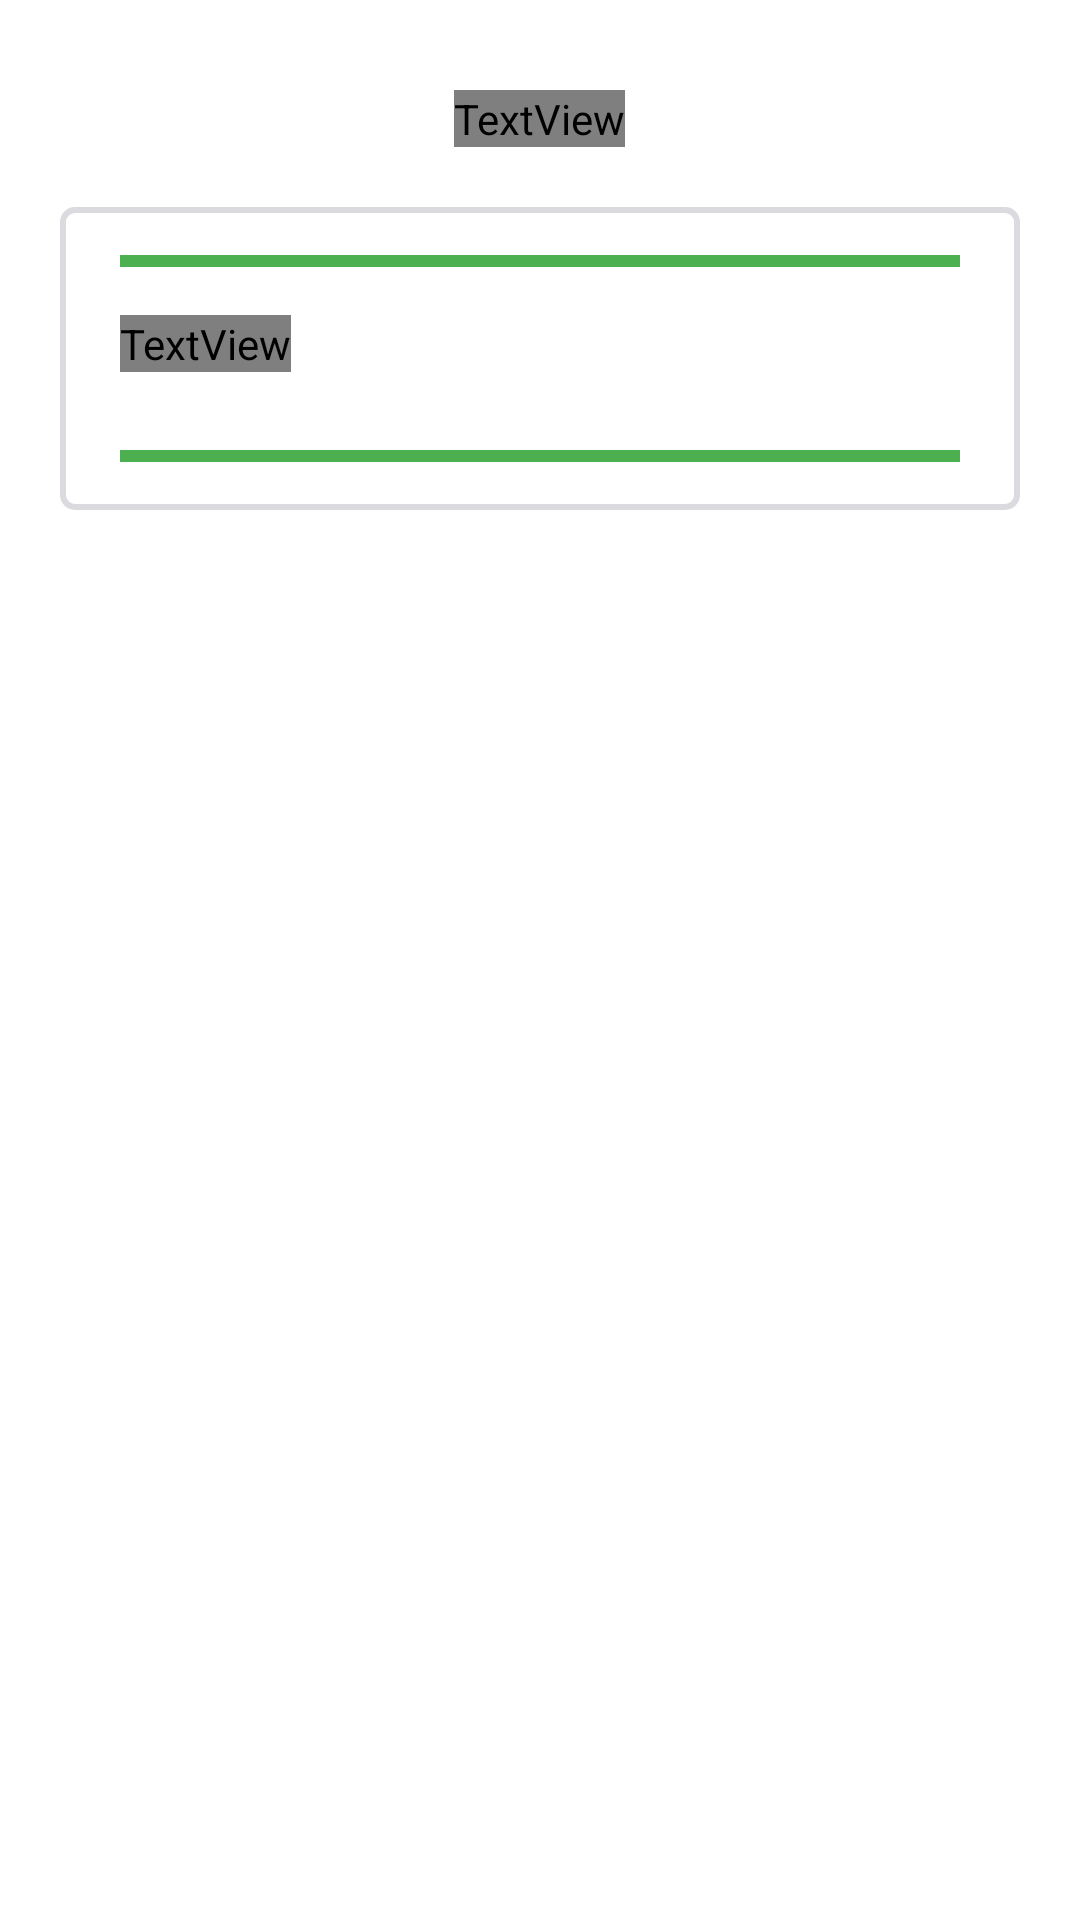

Here is an Android app screen rendered from its layout file. Give the layout XML and the strings, colors and styles it references.
<!-- AndroidManifest.xml: application theme Theme.CarbonFootprintApp -->
<!-- res/layout/activity_tips.xml -->
<?xml version="1.0" encoding="utf-8"?>
<LinearLayout
        xmlns:android="http://schemas.android.com/apk/res/android"
        xmlns:app="http://schemas.android.com/apk/res-auto" android:layout_width="match_parent"
        android:layout_height="match_parent"
        android:gravity="center_horizontal"
        android:orientation="vertical">

    <TextView
            android:id="@+id/textViewDetails"
            android:layout_width="wrap_content"
            android:layout_height="wrap_content"
            android:text="6043"
            android:layout_marginTop="30dp"
            android:textAppearance="@style/total_progress"
            android:gravity="center_vertical|center_horizontal"/>

    <LinearLayout
            android:layout_width="match_parent"
            android:layout_height="wrap_content"
            android:orientation="vertical"
            android:background="@drawable/background_box_text"
            android:layout_marginHorizontal="20dp"
            android:layout_marginTop="20dp">

        <ProgressBar
                style="?android:attr/progressBarStyleHorizontal"
                android:layout_width="match_parent"
                android:layout_height="wrap_content"
                android:layout_marginTop="10dp"
                android:layout_marginHorizontal="20dp"
                android:max="100"
                android:progressTint="@color/purple_500"
                android:progress="100"/>

        <TextView
                android:id="@+id/textViewText"
                android:text="Text"
                android:layout_marginHorizontal="20dp"
                android:layout_marginVertical="10dp"
                android:layout_gravity="center_vertical"
                android:textAppearance="@style/other_text"
                android:layout_width="wrap_content"
                android:layout_height="wrap_content"/>

        <ProgressBar
                style="?android:attr/progressBarStyleHorizontal"
                android:layout_width="match_parent"
                android:layout_height="wrap_content"
                android:layout_marginTop="10dp"
                android:layout_marginBottom="10dp"
                android:layout_marginHorizontal="20dp"
                android:max="100"
                android:progressTint="@color/purple_500"
                android:progress="100"/>

    </LinearLayout>

    <ImageView
            android:layout_width="match_parent"
            android:layout_height="wrap_content"
            android:layout_marginHorizontal="20dp"
            android:layout_marginVertical="30dp"
            app:srcCompat="@drawable/consume_mindfully"
            android:id="@+id/imageViewTips"/>

</LinearLayout>
<!-- resources referenced by this layout -->
<resources>
  <color name="purple_500">#4CAF50</color>
  <!-- drawable background_box_text (drawable) -->
  <?xml version="1.0" encoding="utf-8"?>
  <shape xmlns:android="http://schemas.android.com/apk/res/android" android:shape="rectangle">
      <solid android:color="@android:color/transparent"/>
      <corners android:radius="12px"/>
      <stroke  android:width="2dip" android:color="#334E4E61"/>
  </shape>
  <style name="other_text">
          <item name="android:textSize">18sp</item>
          <item name="android:textColor">#0E0E12</item>
          <item name="android:fontFamily">@font/inter_medium</item>
      </style>
  <style name="total_progress">
          <item name="android:textSize">24sp</item>
          <item name="android:textColor">#0E0E12</item>
          <item name="android:fontFamily">@font/inter_bold</item>
      </style>
  <style name="Theme.CarbonFootprintApp" parent="Theme.MaterialComponents.DayNight.DarkActionBar">
          
          <item name="colorPrimary">@color/purple_500</item>
          <item name="colorPrimaryVariant">@color/purple_700</item>
          <item name="colorOnPrimary">@color/white</item>
          
          <item name="colorSecondary">@color/teal_200</item>
          <item name="colorSecondaryVariant">@color/teal_700</item>
          <item name="colorOnSecondary">@color/black</item>
          
          <item name="android:statusBarColor">?attr/colorOnPrimary</item>
          <item name="android:windowLightStatusBar">true</item>
          
      </style>
  <color name="purple_700">#FF3700B3</color>
  <color name="white">#FFFFFFFF</color>
  <color name="teal_200">#FF03DAC5</color>
  <color name="teal_700">#FF018786</color>
  <color name="black">#FF000000</color>
</resources>
